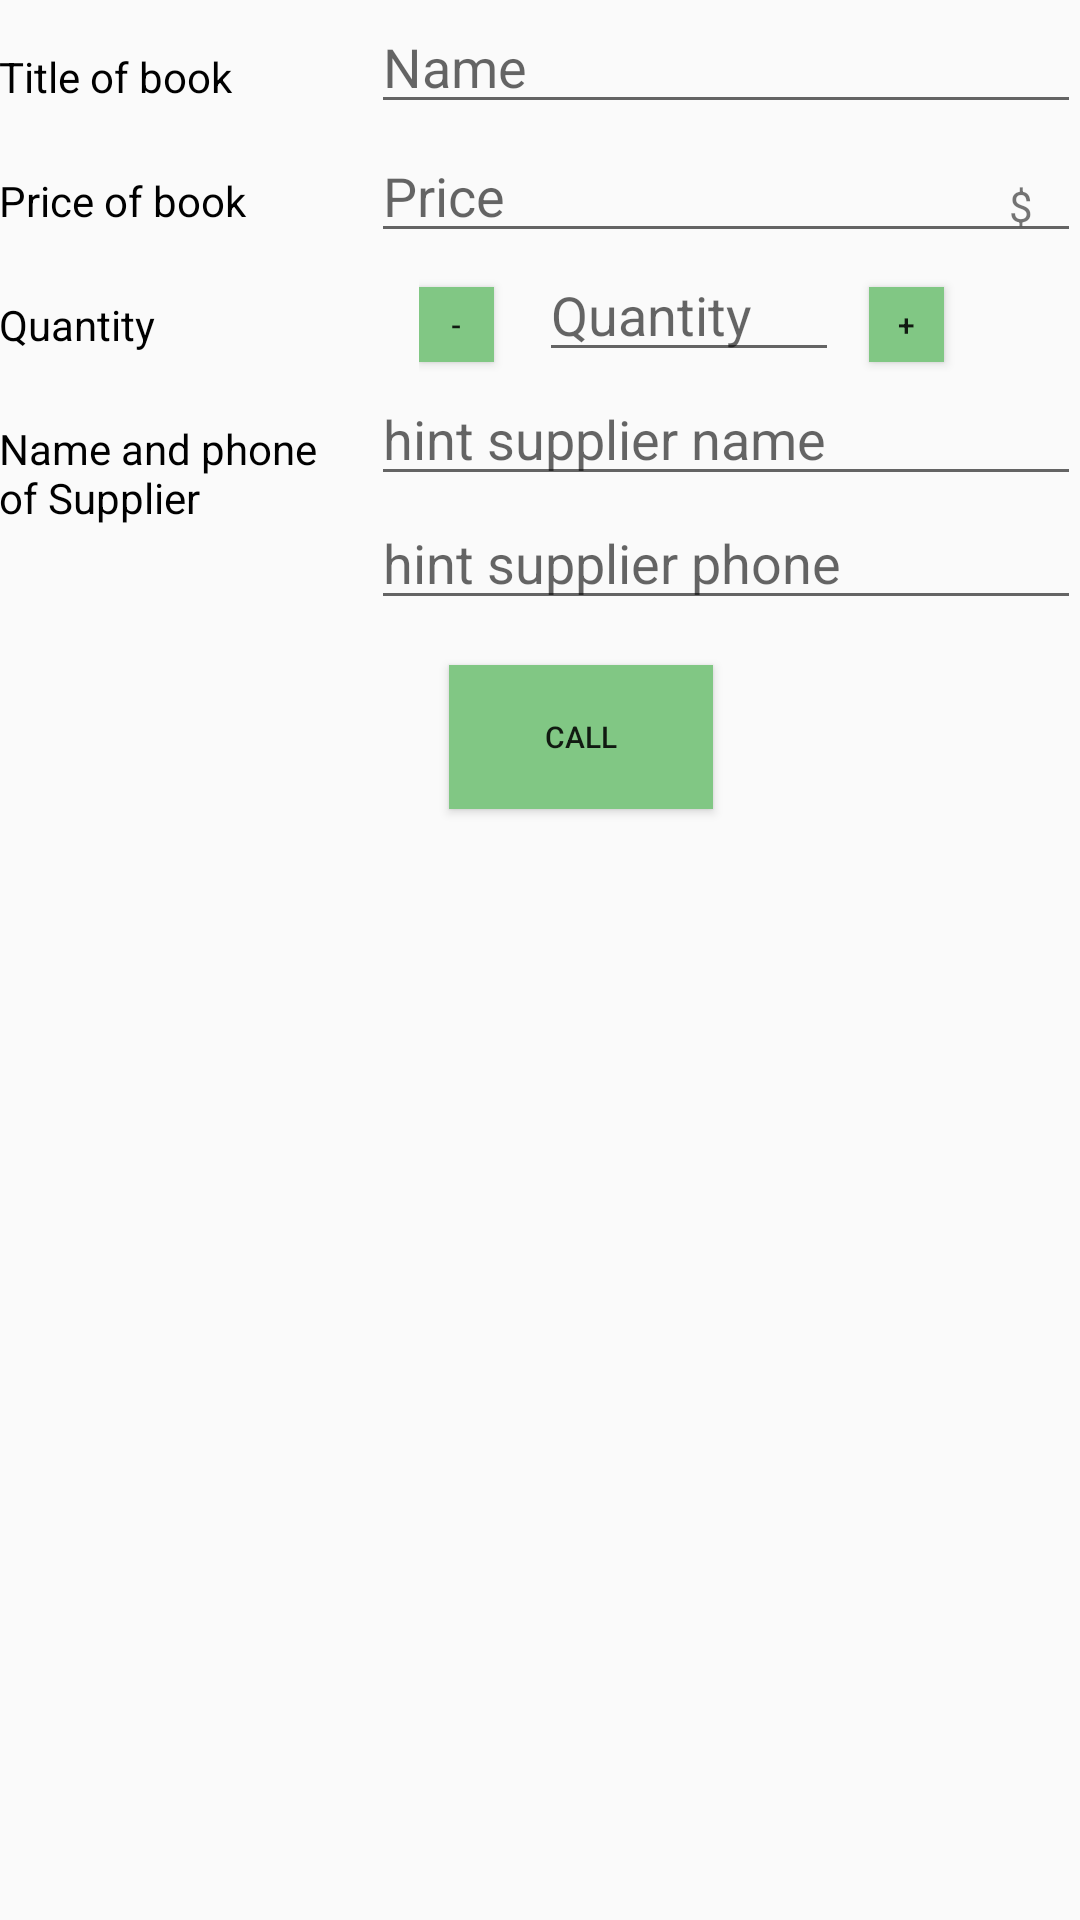

This screen was rendered from an Android layout file. Write that file and the resources it references.
<!-- AndroidManifest.xml: activity theme EditorTheme -->
<!-- res/layout/activity_editor.xml -->
<?xml version="1.0" encoding="utf-8"?>
<LinearLayout xmlns:android="http://schemas.android.com/apk/res/android"
    xmlns:tools="http://schemas.android.com/tools"
    android:layout_width="match_parent"
    android:layout_height="match_parent"
    android:orientation="vertical"
    android:padding="@dimen/activity_margin"
    tools:context=".EditorActivity">

    
    <LinearLayout
        android:layout_width="match_parent"
        android:layout_height="wrap_content"
        android:orientation="horizontal">

        
        <TextView
            style="@style/CategoryStyle"
            android:text="@string/titleOfBook" />


        
        <LinearLayout
            android:layout_width="0dp"
            android:layout_height="wrap_content"
            android:layout_weight="2"
            android:orientation="vertical"
            android:paddingLeft="4dp">

            
            <EditText
                android:id="@+id/edit_book_name"
                style="@style/EditorFieldStyle"
                android:hint="@string/hint_book_name"
                android:inputType="textCapWords" />

        </LinearLayout>
    </LinearLayout>

    <LinearLayout
        android:layout_width="match_parent"
        android:layout_height="wrap_content"
        android:orientation="horizontal">

        
        <TextView
            style="@style/CategoryStyle"
            android:text="@string/priceOfBook" />


        
        <RelativeLayout
            android:layout_width="0dp"
            android:layout_height="wrap_content"
            android:layout_weight="2"
            android:paddingLeft="4dp">

            
            <EditText
                android:id="@+id/edit_book_price"
                style="@style/EditorFieldStyle"
                android:hint="@string/hint_book_price"
                android:inputType="number" />

            <TextView
                android:id="@+id/price_units"
                style="@style/EditorUnitsStyle"
                android:text="@string/dollar" />

        </RelativeLayout>
    </LinearLayout>

    
    <LinearLayout
        android:id="@+id/container_measurement"
        android:layout_width="match_parent"
        android:layout_height="wrap_content"
        android:orientation="horizontal">

        
        <TextView
            style="@style/CategoryStyle"
            android:text="@string/quantity" />

        
        <LinearLayout
            android:layout_width="0dp"
            android:layout_height="wrap_content"
            android:layout_weight="2"
            android:paddingLeft="20dp">

            

            <Button
                android:id="@+id/minus"
                android:layout_width="25dp"
                android:layout_height="25dp"
                android:layout_alignParentRight="true"
                android:layout_centerVertical="true"
                android:background="#81C784"
                android:text="-"
                android:textSize="10sp" />

            <EditText
                android:id="@+id/edit_quantity"
                style="@style/EditorFieldStyle"
                android:layout_width="100dp"
                android:layout_marginLeft="15dp"
                android:hint="@string/hint_quantity"
                android:inputType="number" />

            <Button
                android:id="@+id/plus"
                android:layout_width="25dp"
                android:layout_height="25dp"
                android:layout_alignParentRight="true"
                android:layout_centerVertical="true"
                android:layout_marginLeft="10dp"
                android:background="#81C784"
                android:text="+"
                android:textSize="10sp" />
        </LinearLayout>
    </LinearLayout>

    
    <LinearLayout
        android:layout_width="match_parent"
        android:layout_height="wrap_content"
        android:orientation="horizontal">

        
        <TextView
            style="@style/CategoryStyle"
            android:text="Name and phone of Supplier" />

        
        <LinearLayout
            android:layout_width="0dp"
            android:layout_height="wrap_content"
            android:layout_weight="2"
            android:orientation="vertical"
            android:paddingLeft="4dp">

            
            <EditText
                android:id="@+id/edit_supplier_name"
                style="@style/EditorFieldStyle"
                android:hint="hint supplier name"
                android:inputType="textCapWords" />

            
            <EditText
                android:id="@+id/edit_supplier_phone"
                style="@style/EditorFieldStyle"
                android:hint="hint supplier phone"
                android:inputType="phone" />
        </LinearLayout>
    </LinearLayout>

    <Button
        android:id="@+id/call"
        android:layout_width="wrap_content"
        android:layout_height="wrap_content"
        android:layout_marginLeft="150dp"
        android:layout_marginTop="15dp"
        android:background="#81C784"
        android:text="CALL"
        android:textSize="10sp" />

</LinearLayout>
<!-- resources referenced by this layout -->
<resources>
  <string name="dollar">$</string>
  <string name="hint_book_name">Name</string>
  <string name="hint_book_price">Price</string>
  <string name="hint_quantity">Quantity</string>
  <string name="priceOfBook">Price of book</string>
  <string name="quantity">Quantity</string>
  <string name="titleOfBook">Title of book</string>
  <style name="CategoryStyle">
          <item name="android:layout_height">wrap_content</item>
          <item name="android:layout_width">0dp</item>
          <item name="android:layout_weight">1</item>
          <item name="android:paddingTop">16dp</item>
          <item name="android:textColor">#000000</item>
          <item name="android:textAppearance">?android:textAppearanceSmall</item>
      </style>
  <style name="EditorFieldStyle">
          <item name="android:layout_height">wrap_content</item>
          <item name="android:layout_width">match_parent</item>
          <item name="android:textAppearance">?android:textAppearanceMedium</item>
      </style>
  <style name="EditorUnitsStyle">
          <item name="android:layout_height">wrap_content</item>
          <item name="android:layout_width">wrap_content</item>
          <item name="android:layout_alignParentRight">true</item>
          <item name="android:paddingRight">16dp</item>
          <item name="android:paddingTop">16dp</item>
          <item name="android:textAppearance">?android:textAppearanceSmall</item>
      </style>
  <style name="EditorTheme" parent="Theme.AppCompat.Light.DarkActionBar">
          <item name="colorPrimary">@color/editorColorPrimary</item>
          <item name="colorPrimaryDark">@color/editorColorPrimaryDark</item>
          <item name="colorAccent">@color/colorAccent</item>
      </style>
  <color name="editorColorPrimary">#8BC34A</color>
  <color name="editorColorPrimaryDark">#689F38</color>
  <color name="colorAccent">#E91E63</color>
</resources>
